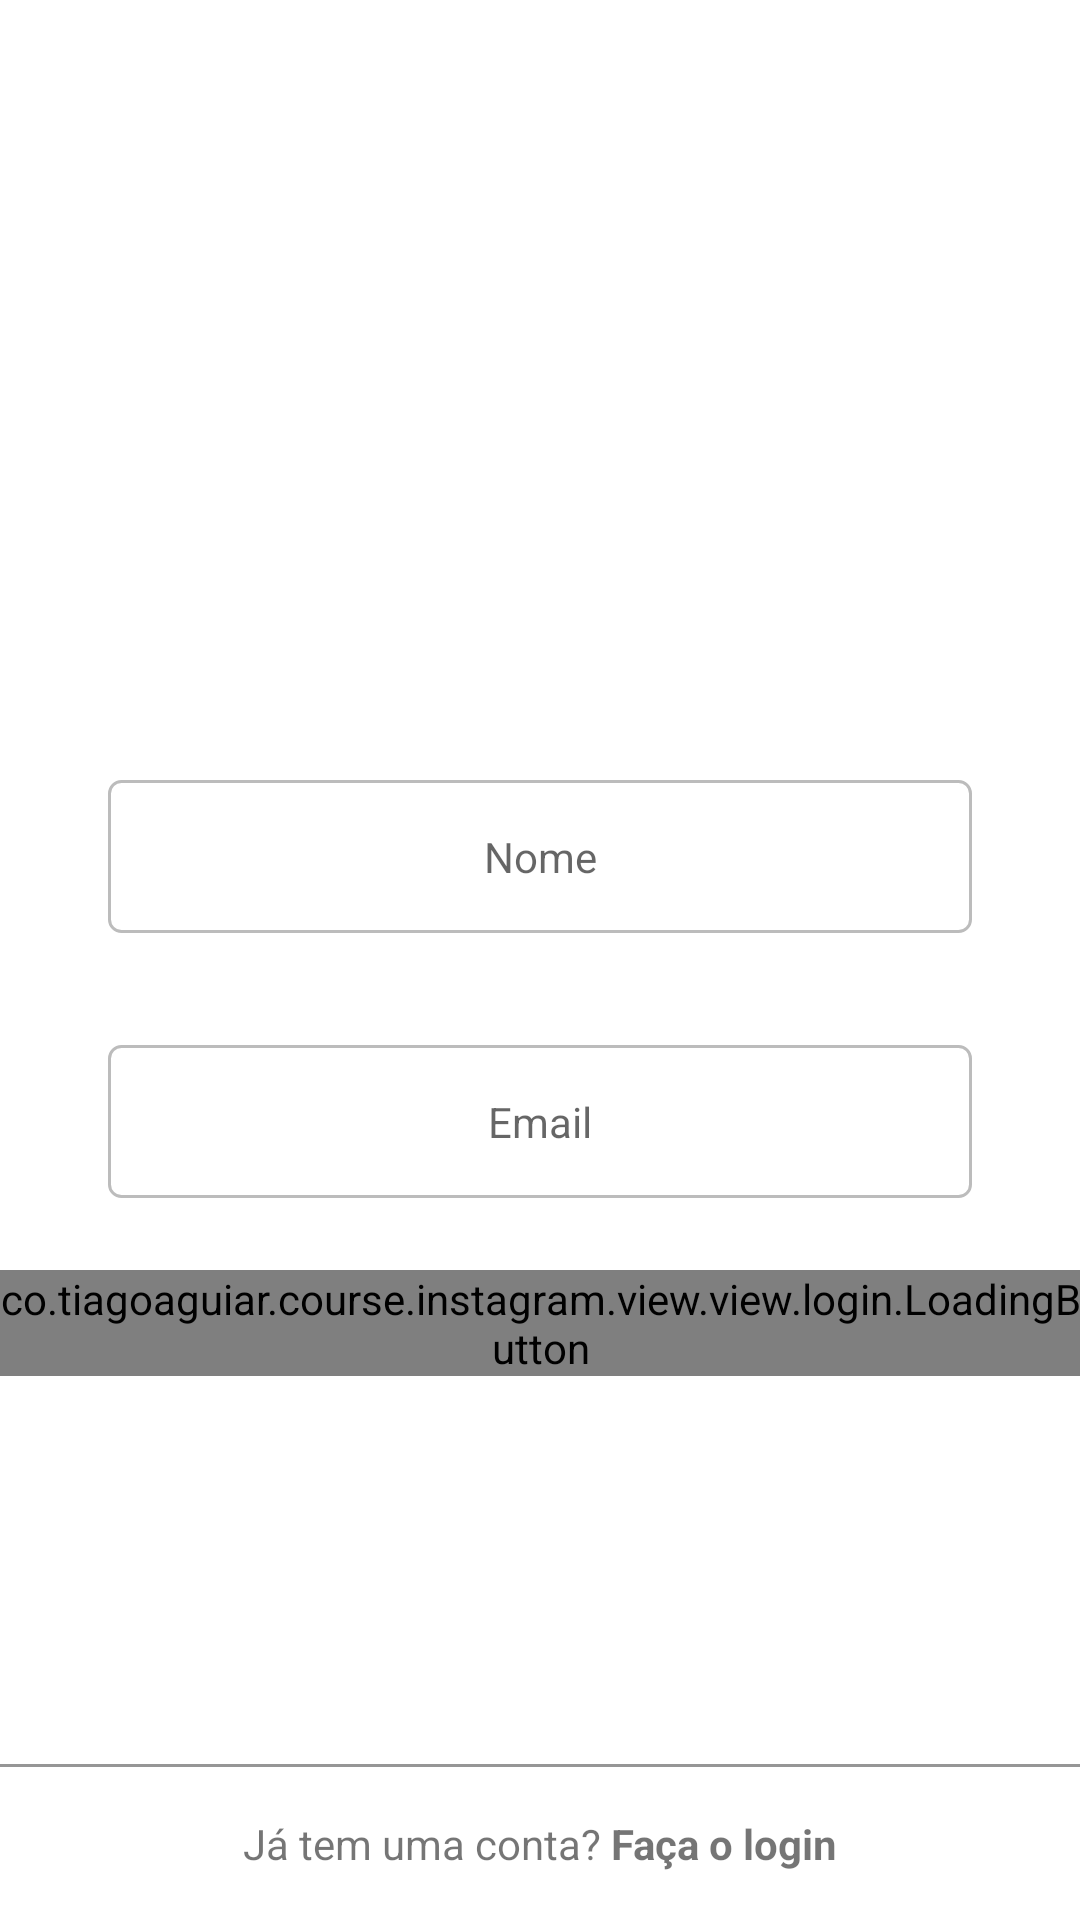

Produce the Android XML layout that renders to this screen, including the resource entries it uses.
<!-- AndroidManifest.xml: application theme Theme.Instagram -->
<!-- res/layout/fragment_register_email.xml -->
<?xml version="1.0" encoding="utf-8"?>
<androidx.constraintlayout.widget.ConstraintLayout xmlns:android="http://schemas.android.com/apk/res/android"
    xmlns:app="http://schemas.android.com/apk/res-auto"
    xmlns:tools="http://schemas.android.com/tools"
    android:layout_width="match_parent"
    android:layout_height="match_parent">

    <ImageView
        android:id="@+id/register_image_photo"
        android:layout_width="match_parent"
        android:layout_height="145dp"
        android:src="@drawable/photo_icon"
        android:contentDescription="@null"
        app:layout_constraintBottom_toTopOf="@+id/register_edit_email"
        app:layout_constraintEnd_toEndOf="parent"
        app:layout_constraintStart_toStartOf="parent"
        app:layout_constraintTop_toTopOf="parent" />

    <com.google.android.material.textfield.TextInputEditText
        android:id="@+id/register_edit_email"
        style="@style/Theme.Instagram.FormEditText"
        android:textAlignment="center"
        android:hint="@string/register_edit_email"
        android:layout_width="match_parent"
        android:layout_height="wrap_content"
        app:layout_constraintBottom_toTopOf="@+id/btn_register_email"
        tools:layout_editor_absoluteX="36dp" />

    <com.google.android.material.textfield.TextInputEditText
        android:id="@+id/register_edit_password"
        android:hint="@string/register_edit_name"
        android:textAlignment="center"
        android:layout_width="match_parent"
        android:layout_height="wrap_content"
        app:layout_constraintTop_toBottomOf="@+id/register_image_photo"
        app:layout_constraintBottom_toTopOf="@+id/register_edit_email"
        style="@style/Theme.Instagram.FormEditText"/>

    <co.tiagoaguiar.course.instagram.view.view.login.LoadingButton
        android:id="@+id/btn_register_email"
        android:layout_width="match_parent"
        android:layout_height="wrap_content"
        app:layout_constraintVertical_bias="0.7"
        app:text="Avançar"
        android:autofillHints="@null"
        app:layout_constraintBottom_toBottomOf="parent"
        app:layout_constraintEnd_toEndOf="parent"
        app:layout_constraintStart_toStartOf="parent"
        app:layout_constraintTop_toTopOf="parent" />

    <View
        android:id="@+id/view"
        android:layout_width="0dp"
        android:layout_height="1dp"
        android:background="#969696"
        app:layout_constraintBottom_toTopOf="@id/texte_login"
        app:layout_constraintEnd_toEndOf="parent"
        app:layout_constraintStart_toStartOf="parent" />

    <TextView
        android:id="@+id/texte_login"
        android:layout_width="0dp"
        android:layout_height="wrap_content"
        android:textAlignment="center"
        android:text="@string/login_user"
        android:layout_marginStart="36dp"
        android:layout_marginEnd="36dp"
        android:padding="16dp"
        app:layout_constraintBottom_toBottomOf="parent"
        app:layout_constraintStart_toStartOf="parent"
        app:layout_constraintEnd_toEndOf="parent"
        />




</androidx.constraintlayout.widget.ConstraintLayout>
<!-- resources referenced by this layout -->
<resources>
  <string name="login_user">Já tem uma conta? <b><font colr="000000">Faça o login</font></b></string>
  <string name="register_edit_email">Email</string>
  <string name="register_edit_name">Nome</string>
  <style name="Theme.Instagram.FormEditText" parent="Theme.Instagram.FormContainer">
          <item name="android:layout_width">match_parent</item>
          <item name="android:layout_height">wrap_content</item>
          <item name="android:textAlignment">center</item>
          <item name="android:padding">16dp</item>
          <item name="android:layout_marginBottom">24dp</item>
          
          <item name="android:background">@drawable/edit_text_background</item>
  
      </style>
  <style name="Theme.Instagram" parent="Theme.MaterialComponents.Light.NoActionBar">
          
          <item name="colorPrimary">#B1B1B1</item>
          <item name="colorPrimaryVariant">@color/black</item>
          <item name="colorOnPrimary">@color/white</item>
          
          <item name="colorSecondary">@color/teal_200</item>
          <item name="colorSecondaryVariant">@color/teal_700</item>
          <item name="colorOnSecondary">@color/black</item>
          
          <item name="android:statusBarColor" tools:targetApi="l">?attr/colorPrimaryVariant</item>
          
      </style>
  <style name="Theme.Instagram.FormContainer">
          <item name="android:layout_marginStart">36dp</item>
          <item name="android:layout_marginEnd">36dp</item>
      </style>
  <!-- drawable edit_text_background (drawable) -->
  <?xml version="1.0" encoding="utf-8"?>
  <shape xmlns:android="http://schemas.android.com/apk/res/android">
  
      
      <stroke android:color="#BCBCBC" android:width="1dp"/>
  
      
      <corners android:radius="4dp"/>
  
  
  
  </shape>
  <color name="black">#FF000000</color>
  <color name="white">#FFFFFFFF</color>
  <color name="teal_200">#FF03DAC5</color>
  <color name="teal_700">#FF018786</color>
</resources>
